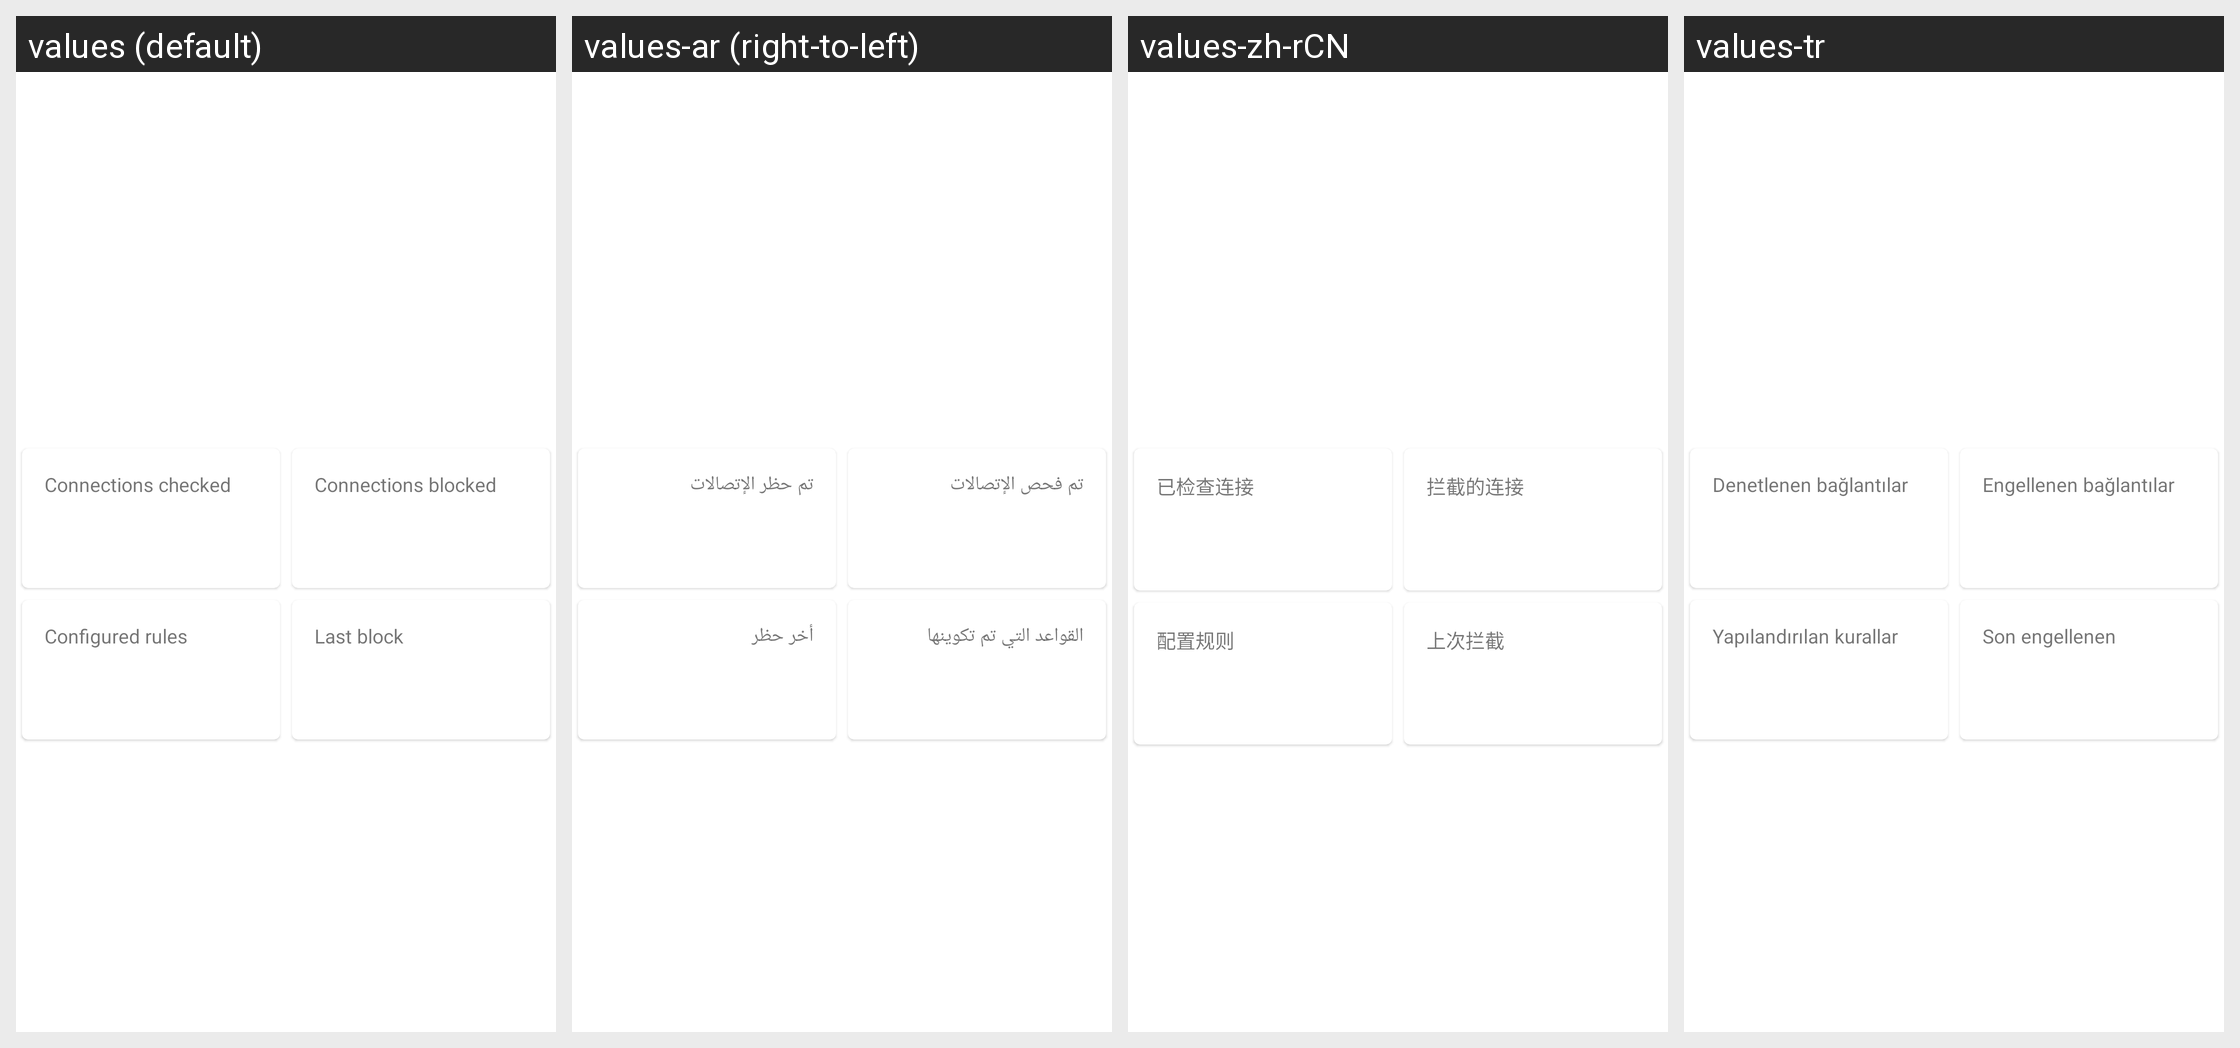

This grid shows one Android layout under several languages. Give, for every string resource on the screen, its name, the default text and each shown locale's text.
Android screen res/layout/firewall_status.xml rendered under 4 locales, left to right: values (default), values-ar (right-to-left), values-zh-rCN, values-tr. Device: Nexus 5 (rendered at 1080×1920; each locale shown at half size, 540×960, under a caption strip naming it); theme AppTheme.
Other locales in the repository, not shown: values-de, values-es, values-fr, values-in, values-it, values-ja, values-ko, values-nb-rNO, values-pl, values-pt-rBR, values-ru, values-uk.
Strings drawn on this screen, with the default value and each locale's value (text and hints the layout hard-codes, and strings that could not be matched under every locale, appear in the picture but are not listed):

connections_checked
  values: Connections checked
  values-ar: تم فحص الإتصالات
  values-zh-rCN: 已检查连接
  values-tr: Denetlenen bağlantılar

connections_blocked
  values: Connections blocked
  values-ar: تم حظر الإتصالات
  values-zh-rCN: 拦截的连接
  values-tr: Engellenen bağlantılar

num_configured_rules
  values: Configured rules
  values-ar: القواعد التي تم تكوينها
  values-zh-rCN: 配置规则
  values-tr: Yapılandırılan kurallar

last_firewall_block
  values: Last block
  values-ar: أخر حظر
  values-zh-rCN: 上次拦截
  values-tr: Son engellenen
